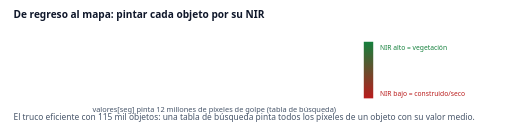
t = 0.00 s
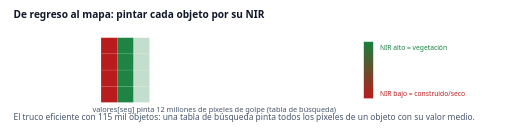
t = 0.67 s
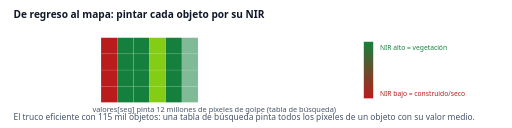
t = 1.35 s
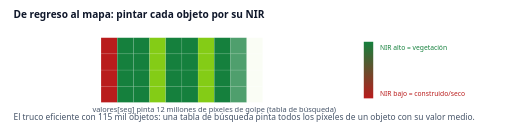
t = 2.01 s
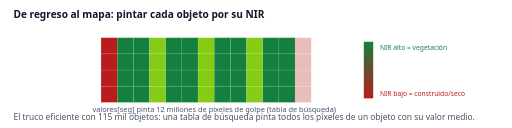
t = 2.68 s
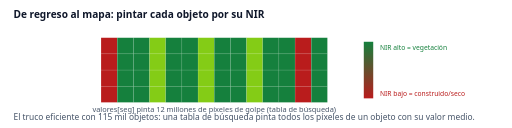
t = 3.34 s

The animated SVG that drew these frames (rendered in a browser with its animation timeline set to each time). Animation: 14 SMIL elements (animate=14); one cycle of 4.00 s, repeats indefinitely.

<svg xmlns="http://www.w3.org/2000/svg" viewBox="0 0 760 190" width="760" height="190" font-family="Segoe UI,system-ui,sans-serif">
<rect width="760" height="190" fill="#ffffff"/>
<text x="20" y="26" font-size="15" font-weight="700" fill="#0f172a">De regreso al mapa: pintar cada objeto por su NIR</text>
<g><rect x="150" y="56" width="24" height="24" fill="#b91c1c" stroke="#fff" stroke-opacity=".25" stroke-width=".5"/><rect x="150" y="80" width="24" height="24" fill="#b91c1c" stroke="#fff" stroke-opacity=".25" stroke-width=".5"/><rect x="150" y="104" width="24" height="24" fill="#b91c1c" stroke="#fff" stroke-opacity=".25" stroke-width=".5"/><rect x="150" y="128" width="24" height="24" fill="#b91c1c" stroke="#fff" stroke-opacity=".25" stroke-width=".5"/><animate attributeName="opacity" values="0;0;1;1" keyTimes="0;0.05;0.12;1" dur="4s" repeatCount="indefinite"/></g><g><rect x="174" y="56" width="24" height="24" fill="#15803d" stroke="#fff" stroke-opacity=".25" stroke-width=".5"/><rect x="174" y="80" width="24" height="24" fill="#15803d" stroke="#fff" stroke-opacity=".25" stroke-width=".5"/><rect x="174" y="104" width="24" height="24" fill="#15803d" stroke="#fff" stroke-opacity=".25" stroke-width=".5"/><rect x="174" y="128" width="24" height="24" fill="#15803d" stroke="#fff" stroke-opacity=".25" stroke-width=".5"/><animate attributeName="opacity" values="0;0;1;1" keyTimes="0;0.10;0.17;1" dur="4s" repeatCount="indefinite"/></g><g><rect x="198" y="56" width="24" height="24" fill="#15803d" stroke="#fff" stroke-opacity=".25" stroke-width=".5"/><rect x="198" y="80" width="24" height="24" fill="#15803d" stroke="#fff" stroke-opacity=".25" stroke-width=".5"/><rect x="198" y="104" width="24" height="24" fill="#15803d" stroke="#fff" stroke-opacity=".25" stroke-width=".5"/><rect x="198" y="128" width="24" height="24" fill="#15803d" stroke="#fff" stroke-opacity=".25" stroke-width=".5"/><animate attributeName="opacity" values="0;0;1;1" keyTimes="0;0.15;0.22;1" dur="4s" repeatCount="indefinite"/></g><g><rect x="222" y="56" width="24" height="24" fill="#84cc16" stroke="#fff" stroke-opacity=".25" stroke-width=".5"/><rect x="222" y="80" width="24" height="24" fill="#84cc16" stroke="#fff" stroke-opacity=".25" stroke-width=".5"/><rect x="222" y="104" width="24" height="24" fill="#84cc16" stroke="#fff" stroke-opacity=".25" stroke-width=".5"/><rect x="222" y="128" width="24" height="24" fill="#84cc16" stroke="#fff" stroke-opacity=".25" stroke-width=".5"/><animate attributeName="opacity" values="0;0;1;1" keyTimes="0;0.20;0.27;1" dur="4s" repeatCount="indefinite"/></g><g><rect x="246" y="56" width="24" height="24" fill="#15803d" stroke="#fff" stroke-opacity=".25" stroke-width=".5"/><rect x="246" y="80" width="24" height="24" fill="#15803d" stroke="#fff" stroke-opacity=".25" stroke-width=".5"/><rect x="246" y="104" width="24" height="24" fill="#15803d" stroke="#fff" stroke-opacity=".25" stroke-width=".5"/><rect x="246" y="128" width="24" height="24" fill="#15803d" stroke="#fff" stroke-opacity=".25" stroke-width=".5"/><animate attributeName="opacity" values="0;0;1;1" keyTimes="0;0.25;0.32;1" dur="4s" repeatCount="indefinite"/></g><g><rect x="270" y="56" width="24" height="24" fill="#15803d" stroke="#fff" stroke-opacity=".25" stroke-width=".5"/><rect x="270" y="80" width="24" height="24" fill="#15803d" stroke="#fff" stroke-opacity=".25" stroke-width=".5"/><rect x="270" y="104" width="24" height="24" fill="#15803d" stroke="#fff" stroke-opacity=".25" stroke-width=".5"/><rect x="270" y="128" width="24" height="24" fill="#15803d" stroke="#fff" stroke-opacity=".25" stroke-width=".5"/><animate attributeName="opacity" values="0;0;1;1" keyTimes="0;0.30;0.37;1" dur="4s" repeatCount="indefinite"/></g><g><rect x="294" y="56" width="24" height="24" fill="#84cc16" stroke="#fff" stroke-opacity=".25" stroke-width=".5"/><rect x="294" y="80" width="24" height="24" fill="#84cc16" stroke="#fff" stroke-opacity=".25" stroke-width=".5"/><rect x="294" y="104" width="24" height="24" fill="#84cc16" stroke="#fff" stroke-opacity=".25" stroke-width=".5"/><rect x="294" y="128" width="24" height="24" fill="#84cc16" stroke="#fff" stroke-opacity=".25" stroke-width=".5"/><animate attributeName="opacity" values="0;0;1;1" keyTimes="0;0.35;0.42;1" dur="4s" repeatCount="indefinite"/></g><g><rect x="318" y="56" width="24" height="24" fill="#15803d" stroke="#fff" stroke-opacity=".25" stroke-width=".5"/><rect x="318" y="80" width="24" height="24" fill="#15803d" stroke="#fff" stroke-opacity=".25" stroke-width=".5"/><rect x="318" y="104" width="24" height="24" fill="#15803d" stroke="#fff" stroke-opacity=".25" stroke-width=".5"/><rect x="318" y="128" width="24" height="24" fill="#15803d" stroke="#fff" stroke-opacity=".25" stroke-width=".5"/><animate attributeName="opacity" values="0;0;1;1" keyTimes="0;0.40;0.47;1" dur="4s" repeatCount="indefinite"/></g><g><rect x="342" y="56" width="24" height="24" fill="#15803d" stroke="#fff" stroke-opacity=".25" stroke-width=".5"/><rect x="342" y="80" width="24" height="24" fill="#15803d" stroke="#fff" stroke-opacity=".25" stroke-width=".5"/><rect x="342" y="104" width="24" height="24" fill="#15803d" stroke="#fff" stroke-opacity=".25" stroke-width=".5"/><rect x="342" y="128" width="24" height="24" fill="#15803d" stroke="#fff" stroke-opacity=".25" stroke-width=".5"/><animate attributeName="opacity" values="0;0;1;1" keyTimes="0;0.45;0.52;1" dur="4s" repeatCount="indefinite"/></g><g><rect x="366" y="56" width="24" height="24" fill="#84cc16" stroke="#fff" stroke-opacity=".25" stroke-width=".5"/><rect x="366" y="80" width="24" height="24" fill="#84cc16" stroke="#fff" stroke-opacity=".25" stroke-width=".5"/><rect x="366" y="104" width="24" height="24" fill="#84cc16" stroke="#fff" stroke-opacity=".25" stroke-width=".5"/><rect x="366" y="128" width="24" height="24" fill="#84cc16" stroke="#fff" stroke-opacity=".25" stroke-width=".5"/><animate attributeName="opacity" values="0;0;1;1" keyTimes="0;0.50;0.57;1" dur="4s" repeatCount="indefinite"/></g><g><rect x="390" y="56" width="24" height="24" fill="#15803d" stroke="#fff" stroke-opacity=".25" stroke-width=".5"/><rect x="390" y="80" width="24" height="24" fill="#15803d" stroke="#fff" stroke-opacity=".25" stroke-width=".5"/><rect x="390" y="104" width="24" height="24" fill="#15803d" stroke="#fff" stroke-opacity=".25" stroke-width=".5"/><rect x="390" y="128" width="24" height="24" fill="#15803d" stroke="#fff" stroke-opacity=".25" stroke-width=".5"/><animate attributeName="opacity" values="0;0;1;1" keyTimes="0;0.55;0.62;1" dur="4s" repeatCount="indefinite"/></g><g><rect x="414" y="56" width="24" height="24" fill="#15803d" stroke="#fff" stroke-opacity=".25" stroke-width=".5"/><rect x="414" y="80" width="24" height="24" fill="#15803d" stroke="#fff" stroke-opacity=".25" stroke-width=".5"/><rect x="414" y="104" width="24" height="24" fill="#15803d" stroke="#fff" stroke-opacity=".25" stroke-width=".5"/><rect x="414" y="128" width="24" height="24" fill="#15803d" stroke="#fff" stroke-opacity=".25" stroke-width=".5"/><animate attributeName="opacity" values="0;0;1;1" keyTimes="0;0.60;0.67;1" dur="4s" repeatCount="indefinite"/></g><g><rect x="438" y="56" width="24" height="24" fill="#b91c1c" stroke="#fff" stroke-opacity=".25" stroke-width=".5"/><rect x="438" y="80" width="24" height="24" fill="#b91c1c" stroke="#fff" stroke-opacity=".25" stroke-width=".5"/><rect x="438" y="104" width="24" height="24" fill="#b91c1c" stroke="#fff" stroke-opacity=".25" stroke-width=".5"/><rect x="438" y="128" width="24" height="24" fill="#b91c1c" stroke="#fff" stroke-opacity=".25" stroke-width=".5"/><animate attributeName="opacity" values="0;0;1;1" keyTimes="0;0.65;0.72;1" dur="4s" repeatCount="indefinite"/></g><g><rect x="462" y="56" width="24" height="24" fill="#15803d" stroke="#fff" stroke-opacity=".25" stroke-width=".5"/><rect x="462" y="80" width="24" height="24" fill="#15803d" stroke="#fff" stroke-opacity=".25" stroke-width=".5"/><rect x="462" y="104" width="24" height="24" fill="#15803d" stroke="#fff" stroke-opacity=".25" stroke-width=".5"/><rect x="462" y="128" width="24" height="24" fill="#15803d" stroke="#fff" stroke-opacity=".25" stroke-width=".5"/><animate attributeName="opacity" values="0;0;1;1" keyTimes="0;0.70;0.77;1" dur="4s" repeatCount="indefinite"/></g><rect x="540" y="62" width="14" height="84" fill="url(#gradnir)"/><defs><linearGradient id="gradnir" x1="0" y1="0" x2="0" y2="1"><stop offset="0" stop-color="#15803d"/><stop offset="1" stop-color="#b91c1c"/></linearGradient></defs><text x="564" y="74" font-size="10" fill="#15803d">NIR alto = vegetación</text><text x="564" y="142" font-size="10" fill="#b91c1c">NIR bajo = construido/seco</text><text x="318" y="166" text-anchor="middle" font-size="11" fill="#475569">valores[seg] pinta 12 millones de píxeles de golpe (tabla de búsqueda)</text>
<text x="20" y="178" font-size="12.5" fill="#475569">El truco eficiente con 115 mil objetos: una tabla de búsqueda pinta todos los píxeles de un objeto con su valor medio.</text>
</svg>
